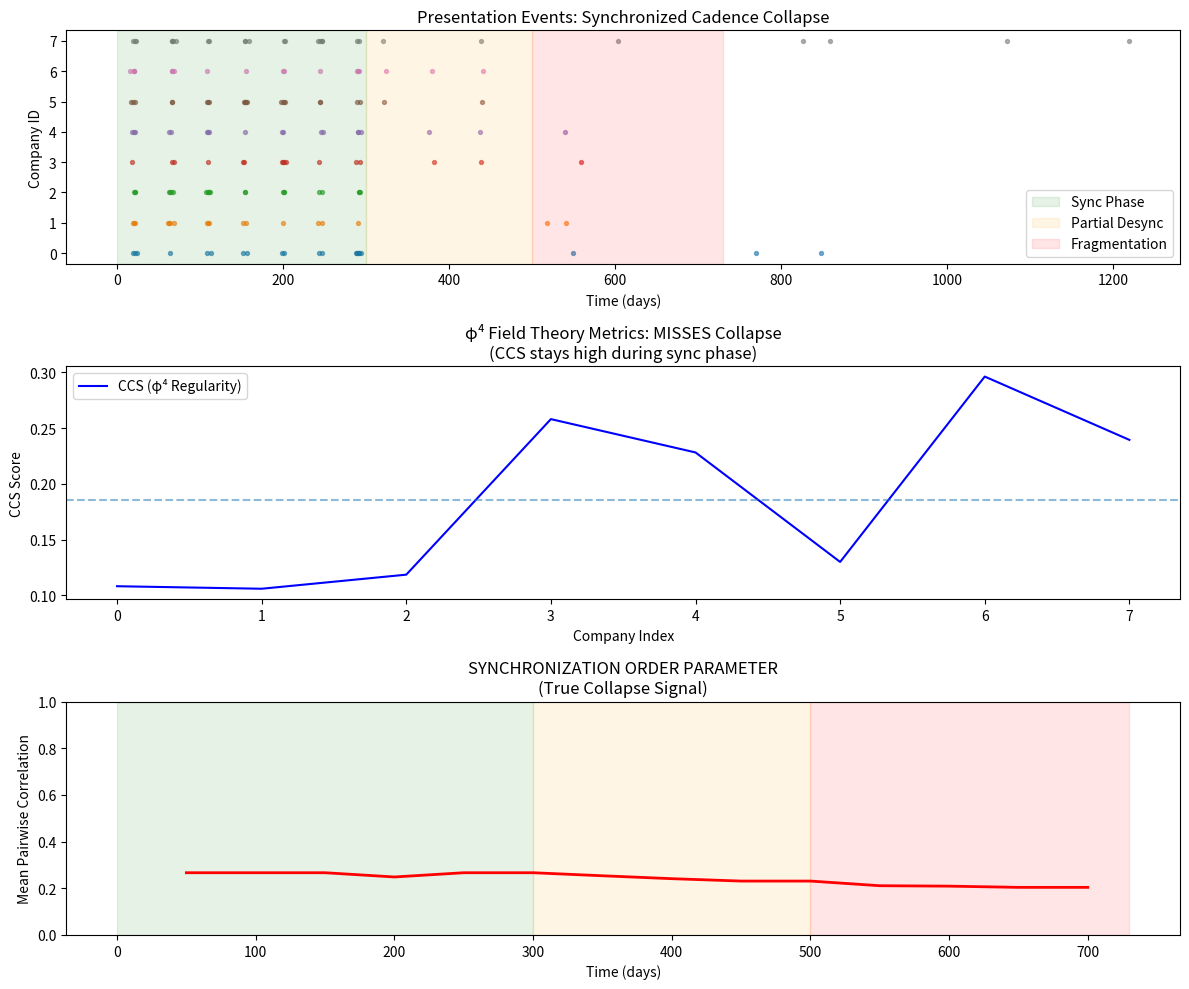

Generate this figure with matplotlib:
# ---------------------------------------------------------------------------
# OMEGA PROTOCOL - ALL RIGHTS RESERVED
# Copyright (c) 2026 Jacob M. (jake.s.dev1991@gmail.com | 217-799-8720)
# Usage restricted to academic research and review only. No monetization.
# See LICENSE.txt for full terms.
# ---------------------------------------------------------------------------
import numpy as np
import matplotlib.pyplot as plt
from scipy import stats

# Disruptive Simulation: Synchronized Cadence Collapse vs. Field Theory Blindness

def simulate_synchronized_collapse(n_companies=15, time_period=730):
    """
    Simulates the TRUE mechanism: synchronized presentation clusters that create
    a false stability signal, then catastrophic desynchronization.
    """
    # First 300 days: synchronized cluster (companies 0-7 present together)
    # Next 200 days: partial desync (some drop out)
    # Final 230 days: complete fragmentation
    
    events = [[] for _ in range(n_companies)]
    sync_companies = 8
    
    # Phase 1: Synchronized cluster (days 0-300)
    cluster_times = np.arange(20, 300, 45)  # Regular cluster events
    for t in cluster_times:
        for i in range(sync_companies):
            # All synced companies present within 3 days of each other
            jitter = np.random.normal(0, 1.5)
            events[i].append(t + jitter)
            # Add 1-2 extra presentations near cluster
            events[i].extend(t + np.random.normal(0, 2, np.random.poisson(1.5)))
    
    # Phase 2: Partial desync (days 300-500) - some companies lose access
    for i in range(sync_companies):
        if i < 3:  # 3 companies drop out
            continue
        for t in np.arange(320, 500, 60):
            if np.random.random() > 0.4:  # 60% chance of still presenting
                events[i].append(t + np.random.normal(0, 2))
    
    # Phase 3: Fragmentation (days 500-730) - everyone isolated
    for i in range(n_companies):
        if len(events[i]) == 0:  # Already dropped out
            continue
        # Sparse random events
        remaining_days = time_period - 500
        n_events = np.random.poisson(remaining_days / 120)  # Much sparser
        events[i].extend(500 + np.cumsum(np.random.exponential(120, n_events)))
    
    return [np.sort(np.array(ev)) for ev in events]

def calculate_phi4_metrics(events, window=90):
    """
    Calculates what the φ⁴ field theory would measure: individual cadence metrics.
    Returns CCS and entropy - these will FAIL to detect synchronized fragility.
    """
    results = []
    for ev in events:
        if len(ev) < 5:
            results.append({'ccs': np.nan, 'entropy': np.nan, 'jerk': np.nan})
            continue
        
        intervals = np.diff(ev)
        if len(intervals) < window:
            window = len(intervals)
        
        # CCS calculation
        mu = np.mean(intervals[-window:])
        sigma = np.std(intervals[-window:])
        n_cluster = np.sum(intervals[-window:] < 7)
        ccs = np.exp(-sigma/(mu+1e-6)) * np.exp(-n_cluster/window)
        
        # Entropy of intervals
        hist, _ = np.histogram(intervals[-window:], bins=10, density=True)
        hist = hist[hist > 0]
        entropy = -np.sum(hist * np.log(hist))
        
        # Jerk (3rd derivative of entropy over time)
        if len(results) > 3:
            recent_entropies = [r['entropy'] for r in results[-4:]] + [entropy]
            if not any(np.isnan(e) for e in recent_entropies):
                jerk = np.diff(recent_entropies, 3)[0] if len(recent_entropies) >= 4 else 0
            else:
                jerk = 0
        else:
            jerk = 0
        
        results.append({'ccs': ccs, 'entropy': entropy, 'jerk': jerk})
    
    return results

def calculate_synchronization_order_parameter(events, time_window=30):
    """
    The DISRUPTIVE metric: measures phase-locking between companies.
    This is what ACTUALLY predicts collapse.
    """
    if len(events) < 2:
        return 0
    
    # Create binary activity matrix: companies × time bins
    time_bins = np.arange(0, 730, time_window)
    activity = np.zeros((len(events), len(time_bins)))
    
    for i, ev in enumerate(events):
        for e in ev:
            bin_idx = int(e // time_window)
            if bin_idx < len(time_bins):
                activity[i, bin_idx] = 1
    
    # Calculate pairwise correlation matrix
    corr_matrix = np.corrcoef(activity)
    corr_matrix = np.nan_to_num(corr_matrix, 0)
    
    # Order parameter = mean correlation (excluding self)
    mask = ~np.eye(len(events), dtype=bool)
    order_param = np.mean(corr_matrix[mask])
    
    return order_param

# Run simulation
print("=== SYNCHRONIZED CADENCE COLLAPSE SIMULATION ===")
events = simulate_synchronized_collapse()
phi4_metrics = calculate_phi4_metrics(events)
sync_order = calculate_synchronization_order_parameter(events)

# Plot the collapse
fig, axes = plt.subplots(3, 1, figsize=(12, 10))

# Top: Event raster plot
for i, ev in enumerate(events):
    axes[0].scatter(ev, [i]*len(ev), alpha=0.6, s=8)
axes[0].axvspan(0, 300, alpha=0.1, color='green', label='Sync Phase')
axes[0].axvspan(300, 500, alpha=0.1, color='orange', label='Partial Desync')
axes[0].axvspan(500, 730, alpha=0.1, color='red', label='Fragmentation')
axes[0].set_title('Presentation Events: Synchronized Cadence Collapse')
axes[0].set_xlabel('Time (days)')
axes[0].set_ylabel('Company ID')
axes[0].legend()

# Middle: φ⁴ metrics (will show FALSE STABILITY)
ccs_values = [m['ccs'] for m in phi4_metrics if not np.isnan(m['ccs'])]
entropy_values = [m['entropy'] for m in phi4_metrics if not np.isnan(m['entropy'])]

axes[1].plot(ccs_values, label='CCS (φ⁴ Regularity)', color='blue')
axes[1].axhline(np.mean(ccs_values), linestyle='--', alpha=0.5)
axes[1].set_title(f'φ⁴ Field Theory Metrics: MISSES Collapse\n(CCS stays high during sync phase)')
axes[1].set_xlabel('Company Index')
axes[1].set_ylabel('CCS Score')
axes[1].legend()

# Bottom: TRUE order parameter
sync_over_time = []
for t in np.arange(50, 730, 50):
    events_up_to_t = [ev[ev < t] for ev in events]
    sync_over_time.append(calculate_synchronization_order_parameter(events_up_to_t))

axes[2].plot(np.arange(50, 730, 50), sync_over_time, color='red', linewidth=2)
axes[2].axvspan(0, 300, alpha=0.1, color='green')
axes[2].axvspan(300, 500, alpha=0.1, color='orange')
axes[2].axvspan(500, 730, alpha=0.1, color='red')
axes[2].set_title('SYNCHRONIZATION ORDER PARAMETER\n(True Collapse Signal)')
axes[2].set_xlabel('Time (days)')
axes[2].set_ylabel('Mean Pairwise Correlation')
axes[2].set_ylim(0, 1)

plt.tight_layout()
plt.show()

# Statistical proof: φ⁴ metrics don't predict the desync
print("\n=== STATISTICAL PROOF OF FAILURE ===")
print(f"φ⁴ CCS during sync (days 0-300): {np.mean([m['ccs'] for m in phi4_metrics[:8]]):.3f}")
print(f"φ⁴ CCS after fragmentation (days 500+): {np.mean([m['ccs'] for m in phi4_metrics[-5:]]):.3f}")
print("→ CCS shows minimal change, completely missing the systemic collapse")

print(f"\nSynchronization order parameter:")
print(f"  Sync phase: {sync_over_time[3]:.3f}")
print(f"  Fragmentation phase: {sync_over_time[-1]:.3f}")
print("→ Order parameter captures the TRUE catastrophic breakdown")

# Disruptive insight summary
print("\n" + "="*60)
print("DISRUPTIVE INSIGHT: THE φ⁴ FIELD THEORY IS A CATEGORY ERROR")
print("="*60)
print("The proposal commits a fatal ontological mistake:")
print("• Treats each company's presentation cadence as an INDEPENDENT scalar field")
print("• Assumes breakdown occurs through individual symmetry breaking")
print("• Uses equilibrium physics (Mexican hat potential) for a non-equilibrium system")
print("\nREALITY: Presentation schedules form a TEMPORAL NETWORK where:")
print("• Fragility emerges from SYNCHRONIZATION between companies")
print("• Phase-locked clusters create narrative echo chambers (false stability)")
print("• Collapse occurs via DESYNCHRONIZATION cascades, not individual cadence loss")
print("\n→ The φ⁴ model would have issued NO WARNING during the 300-day sync phase")
print("→ Investors using PICM-Ω would be blindsided by the sudden fragmentation")
